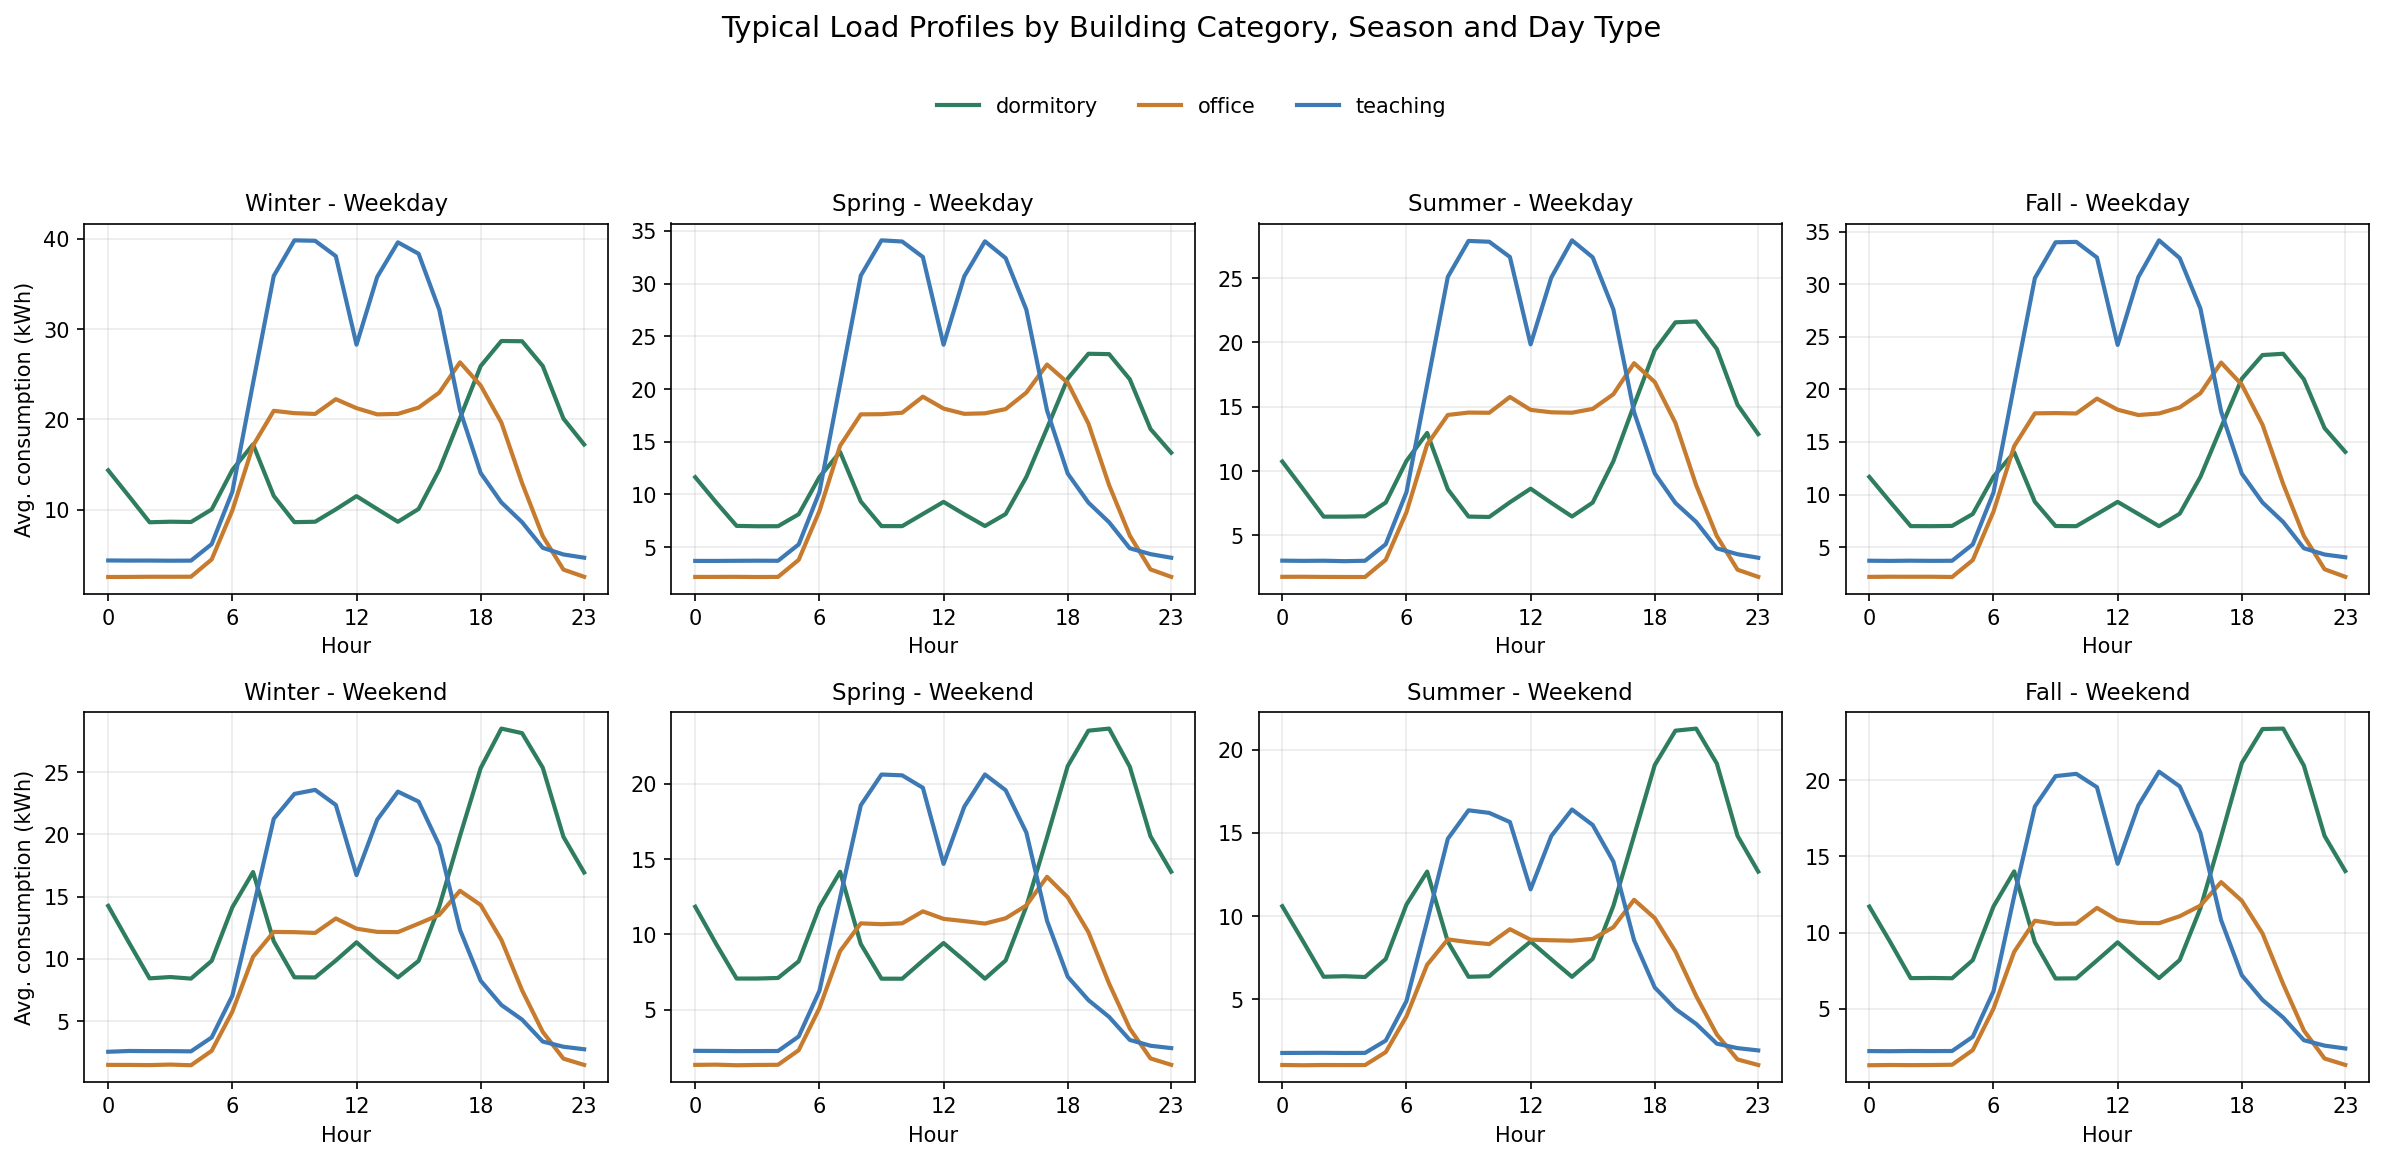

The file beside this chart, header and first rows:
category, season, is_weekend, hour, consumption_kwh
dormitory, fall, 0, 0, 11.68
dormitory, fall, 0, 1, 9.315
dormitory, fall, 0, 2, 6.997
dormitory, fall, 0, 3, 6.989
dormitory, fall, 0, 4, 7.015
dormitory, fall, 0, 5, 8.153
dormitory, fall, 0, 6, 11.7
dormitory, fall, 0, 7, 14.01
dormitory, fall, 0, 8, 9.305
dormitory, fall, 0, 9, 7.005
dormitory, fall, 0, 10, 6.991
dormitory, fall, 0, 11, 8.137
dormitory, fall, 0, 12, 9.303
dormitory, fall, 0, 13, 8.151
dormitory, fall, 0, 14, 6.99
dormitory, fall, 0, 15, 8.179
dormitory, fall, 0, 16, 11.68
dormitory, fall, 0, 17, 16.39
dormitory, fall, 0, 18, 21.02
dormitory, fall, 0, 19, 23.27
dormitory, fall, 0, 20, 23.39
dormitory, fall, 0, 21, 20.96
dormitory, fall, 0, 22, 16.32
dormitory, fall, 0, 23, 14.06
dormitory, fall, 1, 0, 11.71
dormitory, fall, 1, 1, 9.404
dormitory, fall, 1, 2, 7.009
dormitory, fall, 1, 3, 7.022
dormitory, fall, 1, 4, 7.003
dormitory, fall, 1, 5, 8.194
dormitory, fall, 1, 6, 11.72
dormitory, fall, 1, 7, 14.02
dormitory, fall, 1, 8, 9.369
dormitory, fall, 1, 9, 6.987
dormitory, fall, 1, 10, 6.997
dormitory, fall, 1, 11, 8.172
dormitory, fall, 1, 12, 9.361
dormitory, fall, 1, 13, 8.166
dormitory, fall, 1, 14, 7.008
dormitory, fall, 1, 15, 8.203
dormitory, fall, 1, 16, 11.6
dormitory, fall, 1, 17, 16.3
dormitory, fall, 1, 18, 21.13
dormitory, fall, 1, 19, 23.37
dormitory, fall, 1, 20, 23.4
dormitory, fall, 1, 21, 20.97
dormitory, fall, 1, 22, 16.35
dormitory, fall, 1, 23, 14.04
dormitory, spring, 0, 0, 11.63
dormitory, spring, 0, 1, 9.273
dormitory, spring, 0, 2, 7.015
dormitory, spring, 0, 3, 6.98
dormitory, spring, 0, 4, 6.986
dormitory, spring, 0, 5, 8.122
dormitory, spring, 0, 6, 11.65
dormitory, spring, 0, 7, 14.03
dormitory, spring, 0, 8, 9.336
dormitory, spring, 0, 9, 6.996
dormitory, spring, 0, 10, 6.992
dormitory, spring, 0, 11, 8.145
... 516 more rows
